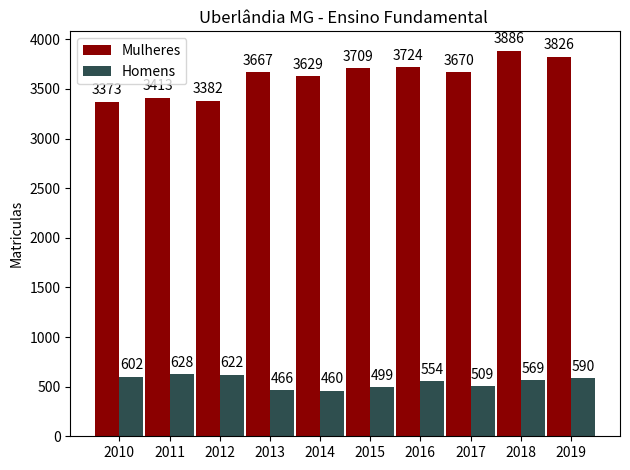

This figure's Python source:
import matplotlib
import matplotlib.pyplot as plt
import numpy as np


labels = ['2010', '2011', '2012', '2013', '2014', '2015', '2016', '2017', '2018', '2019']
men_means = [3373, 3413, 3382, 3667, 3629, 3709, 3724, 3670, 3886, 3826]
women_means = [602, 628, 622, 466, 460, 499, 554, 509, 569, 590]

x = np.arange(len(labels))  # the label locations
width = 0.48  # the width of the bars

fig, ax = plt.subplots()
rects1 = ax.bar(x - width/2, men_means,  width, color='#8B0000', label='Mulheres')
rects2 = ax.bar(x + width/2, women_means, width, color='#2F4F4F', label='Homens')

# Add some text for labels, title and custom x-axis tick labels, etc.
ax.set_ylabel('Matriculas')
ax.set_title('Uberlândia MG - Ensino Fundamental ')
ax.set_xticks(x)
ax.set_xticklabels(labels)
ax.legend()


def autolabel(rects):
    """Attach a text label above each bar in *rects*, displaying its height."""
    for rect in rects:
        height = rect.get_height()
        ax.annotate('{}'.format(height),
                    xy=(rect.get_x() + rect.get_width() / 2, height),
                    xytext=(0, 3),  # 3 points vertical offset
                    textcoords="offset points",
                    ha='center', va='bottom')


autolabel(rects1)
autolabel(rects2)

fig.tight_layout()

plt.show()